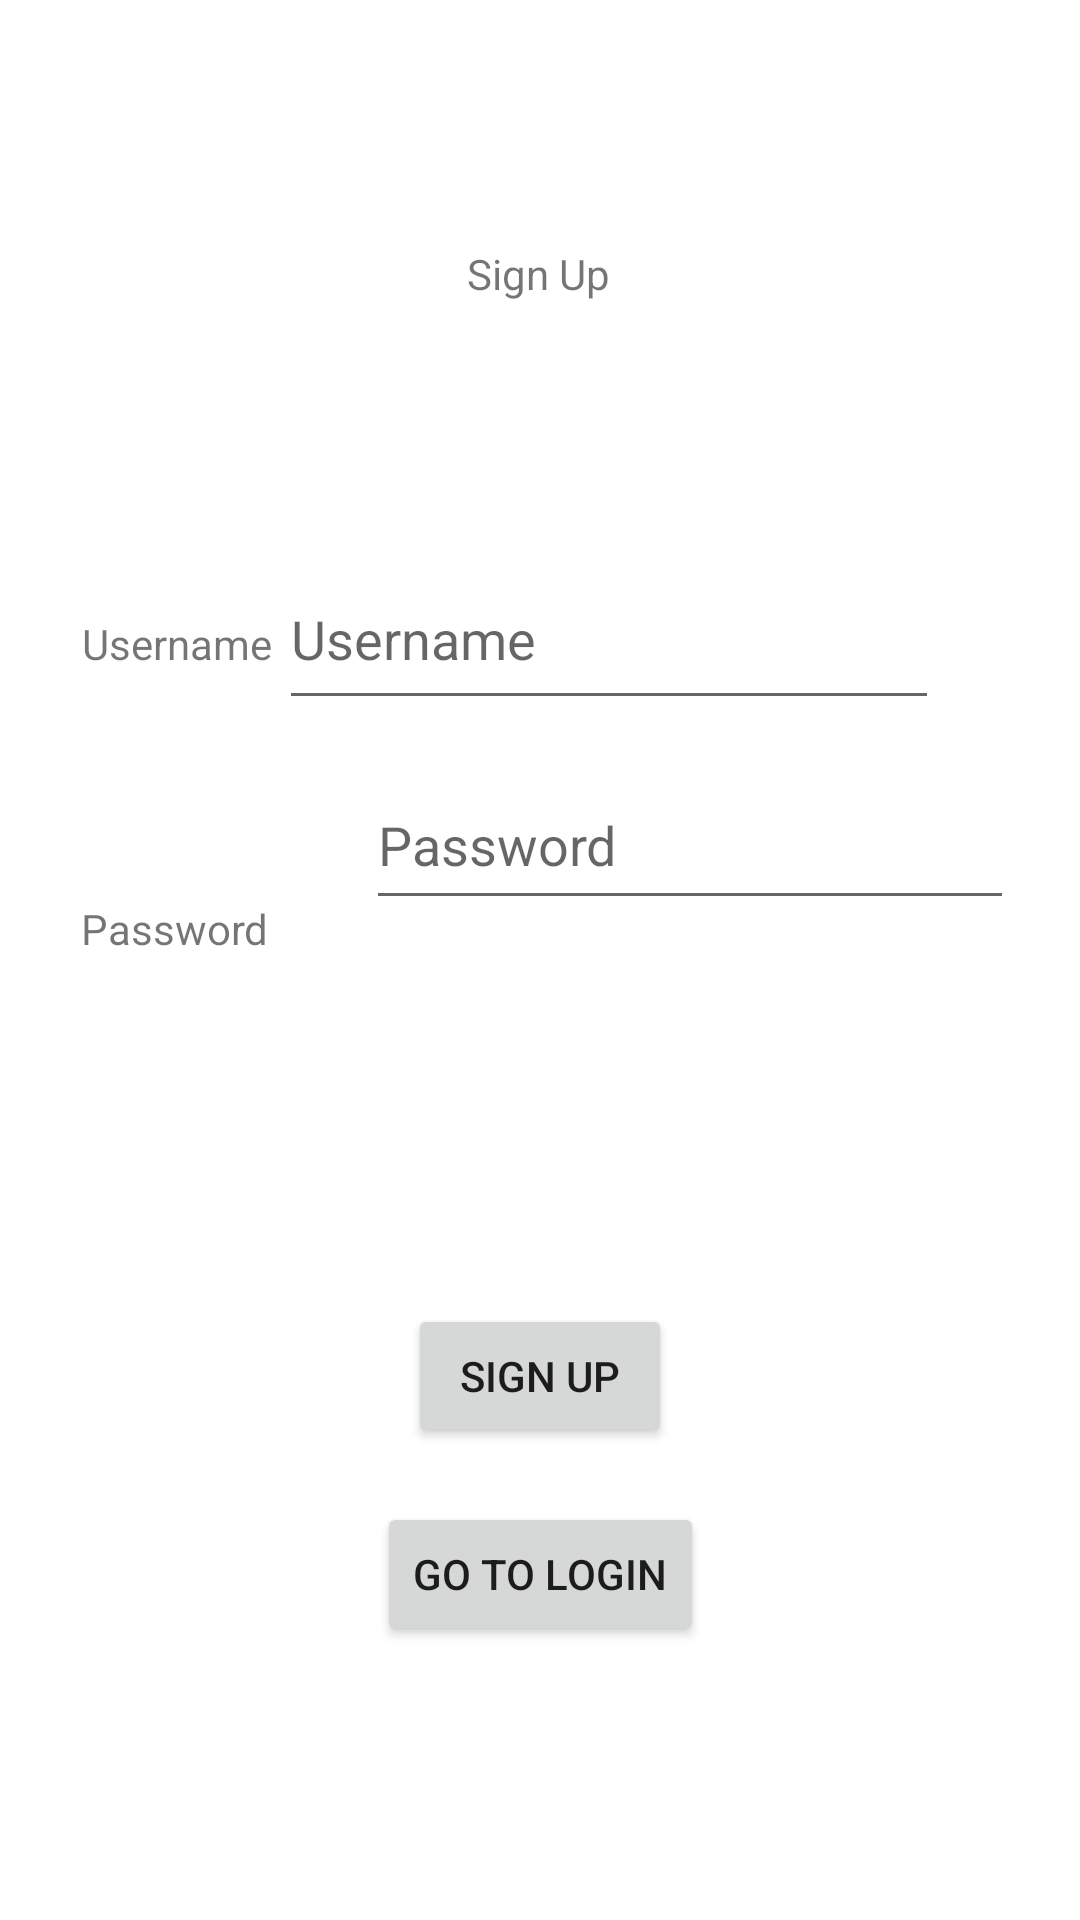

Android layout source for this screen:
<!-- AndroidManifest.xml: application theme Theme.SwanHack25 -->
<!-- res/layout/activity_sign_up.xml -->
<?xml version="1.0" encoding="utf-8"?>
<androidx.constraintlayout.widget.ConstraintLayout xmlns:android="http://schemas.android.com/apk/res/android"
    xmlns:app="http://schemas.android.com/apk/res-auto"
    xmlns:tools="http://schemas.android.com/tools"
    android:layout_width="match_parent"
    android:layout_height="match_parent">

    <TextView
        android:id="@+id/textView"
        android:layout_width="wrap_content"
        android:layout_height="wrap_content"
        android:layout_marginBottom="91dp"
        android:text="Sign Up"
        app:layout_constraintBottom_toBottomOf="parent"
        app:layout_constraintEnd_toEndOf="parent"
        app:layout_constraintHorizontal_bias="0.498"
        app:layout_constraintStart_toStartOf="parent"
        app:layout_constraintTop_toTopOf="parent"
        app:layout_constraintVertical_bias="0.154" />

    <Button
        android:id="@+id/button"
        android:layout_width="wrap_content"
        android:layout_height="wrap_content"
        android:text="Sign up"
        app:layout_constraintBottom_toBottomOf="parent"
        app:layout_constraintEnd_toEndOf="parent"
        app:layout_constraintStart_toStartOf="parent"
        app:layout_constraintTop_toTopOf="parent"
        app:layout_constraintVertical_bias="0.734" />

    <EditText
        android:id="@+id/username"
        android:layout_width="220dp"
        android:layout_height="57dp"
        android:layout_marginBottom="56dp"
        android:ems="10"
        android:inputType="text"
        android:hint="Username"
        app:layout_constraintBottom_toBottomOf="parent"
        app:layout_constraintEnd_toEndOf="parent"
        app:layout_constraintHorizontal_bias="0.664"
        app:layout_constraintStart_toStartOf="parent"
        app:layout_constraintTop_toTopOf="parent"
        app:layout_constraintVertical_bias="0.347" />

    <TextView
        android:id="@+id/textView2"
        android:layout_width="wrap_content"
        android:layout_height="wrap_content"
        android:text="Username"
        app:layout_constraintBottom_toBottomOf="parent"
        app:layout_constraintEnd_toEndOf="parent"
        app:layout_constraintHorizontal_bias="0.092"
        app:layout_constraintStart_toStartOf="parent"
        app:layout_constraintTop_toTopOf="parent"
        app:layout_constraintVertical_bias="0.33" />

    <EditText
        android:id="@+id/password"
        android:layout_width="216dp"
        android:layout_height="53dp"
        android:layout_marginStart="32dp"
        android:layout_marginBottom="128dp"
        android:ems="10"
        android:inputType="text"
        android:hint="Password"
        app:layout_constraintBottom_toTopOf="@+id/button"
        app:layout_constraintEnd_toEndOf="parent"
        app:layout_constraintHorizontal_bias="0.011"
        app:layout_constraintStart_toEndOf="@+id/textView3"
        app:layout_constraintTop_toTopOf="parent"
        app:layout_constraintVertical_bias="1.0" />

    <TextView
        android:id="@+id/textView3"
        android:layout_width="wrap_content"
        android:layout_height="wrap_content"
        android:text="Password"
        app:layout_constraintBottom_toBottomOf="parent"
        app:layout_constraintEnd_toEndOf="parent"
        app:layout_constraintHorizontal_bias="0.091"
        app:layout_constraintStart_toStartOf="parent"
        app:layout_constraintTop_toTopOf="parent"
        app:layout_constraintVertical_bias="0.483" />

    <Button
        android:id="@+id/LoginButton"
        android:layout_width="wrap_content"
        android:layout_height="wrap_content"
        android:layout_marginTop="39dp"
        android:text="Go to Login"
        app:layout_constraintBottom_toBottomOf="parent"
        app:layout_constraintEnd_toEndOf="parent"
        app:layout_constraintStart_toStartOf="parent"
        app:layout_constraintTop_toTopOf="parent"
        app:layout_constraintVertical_bias="0.835" />
</androidx.constraintlayout.widget.ConstraintLayout>
<!-- resources referenced by this layout -->
<resources>
  <style name="Theme.SwanHack25" parent="Theme.MaterialComponents.DayNight.NoActionBar">
          <item name="android:windowNoTitle">true</item>
          <item name="android:windowActionBar">false</item>
          
          <item name="colorPrimary">@color/green</item>
          <item name="colorPrimaryVariant">@color/purple_700</item>
          <item name="colorOnPrimary">@color/white</item>
          
          <item name="colorSecondary">@color/teal_200</item>
          <item name="colorSecondaryVariant">@color/teal_700</item>
          <item name="colorOnSecondary">@color/black</item>
          
          <item name="android:statusBarColor">?attr/colorPrimaryVariant</item>
          
      </style>
  <color name="green">#11D52E</color>
  <color name="purple_700">#FF3700B3</color>
  <color name="white">#FFFFFFFF</color>
  <color name="teal_200">#FF03DAC5</color>
  <color name="teal_700">#FF018786</color>
  <color name="black">#FF000000</color>
</resources>
